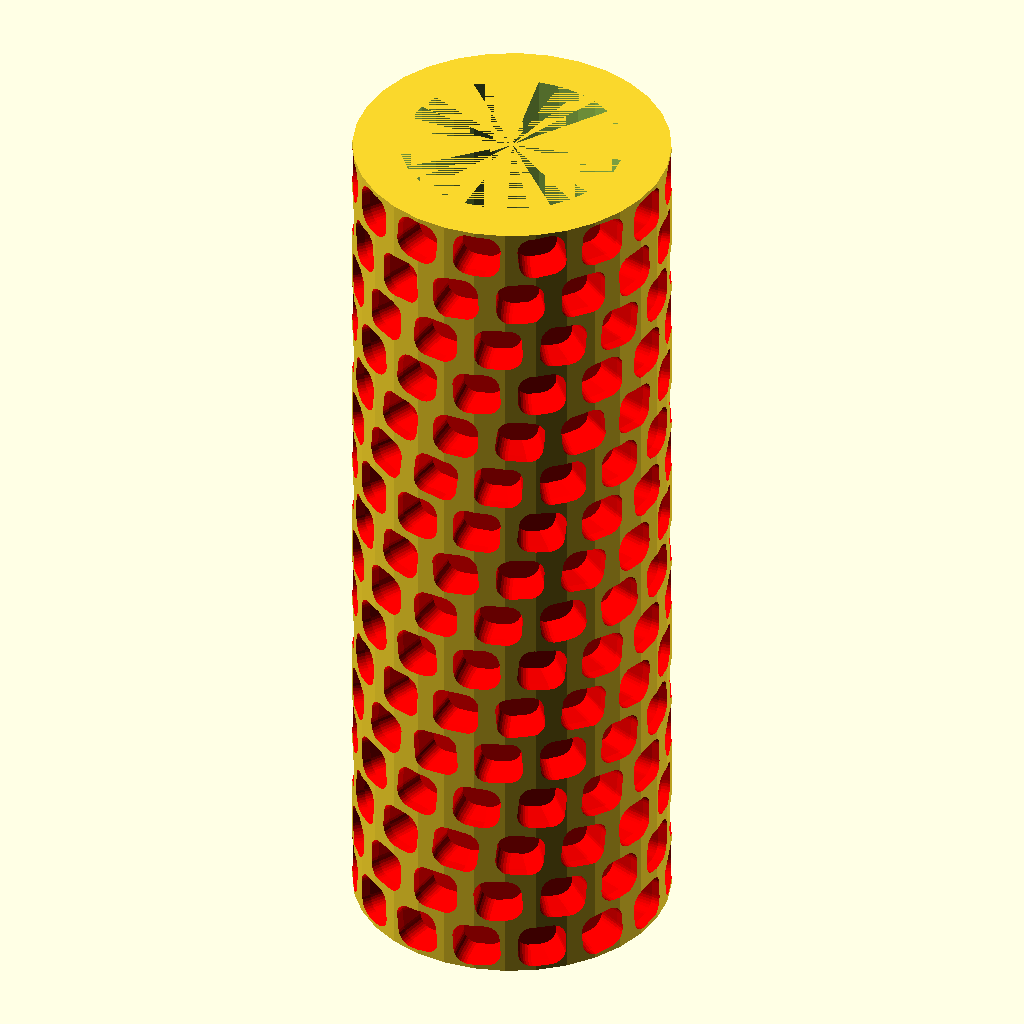
Cell 1: the model at its default parameters.
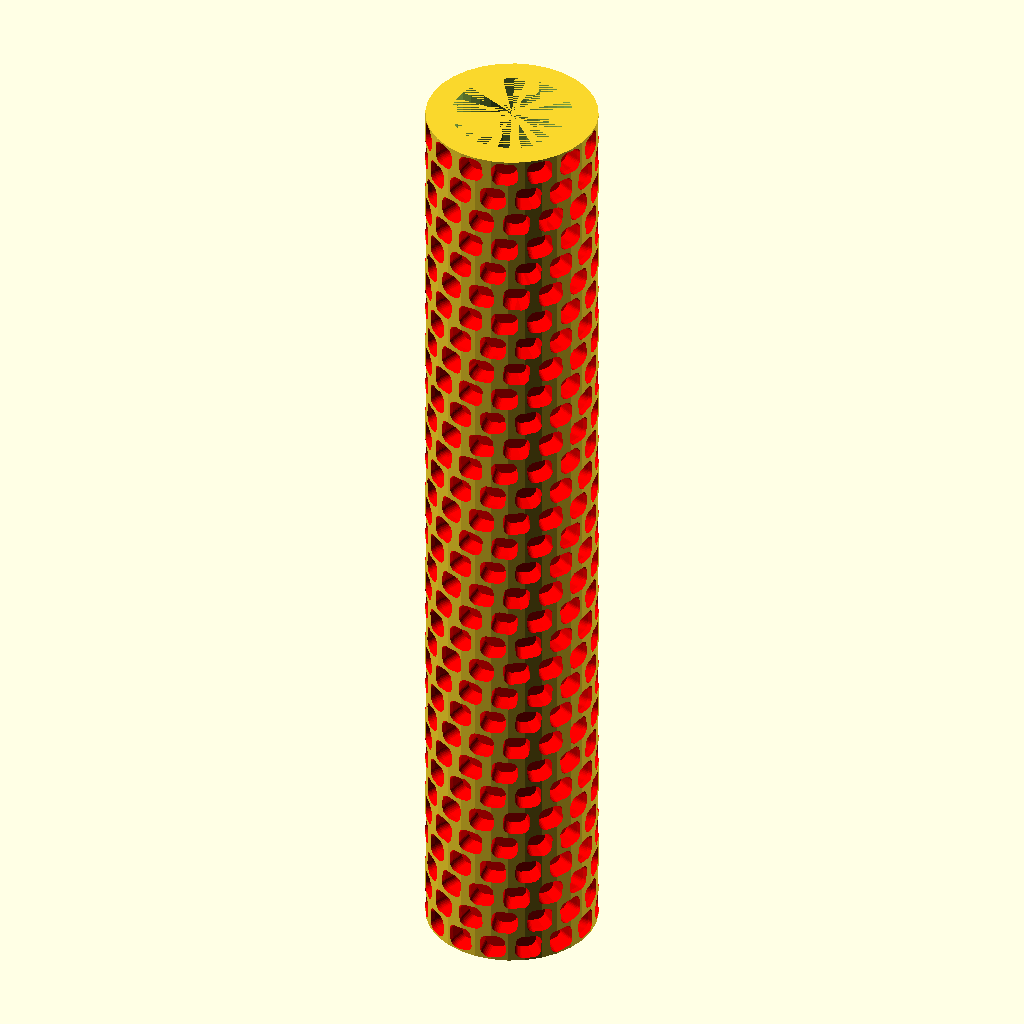
Cell 2 — h set to 32, the other parameters unchanged.
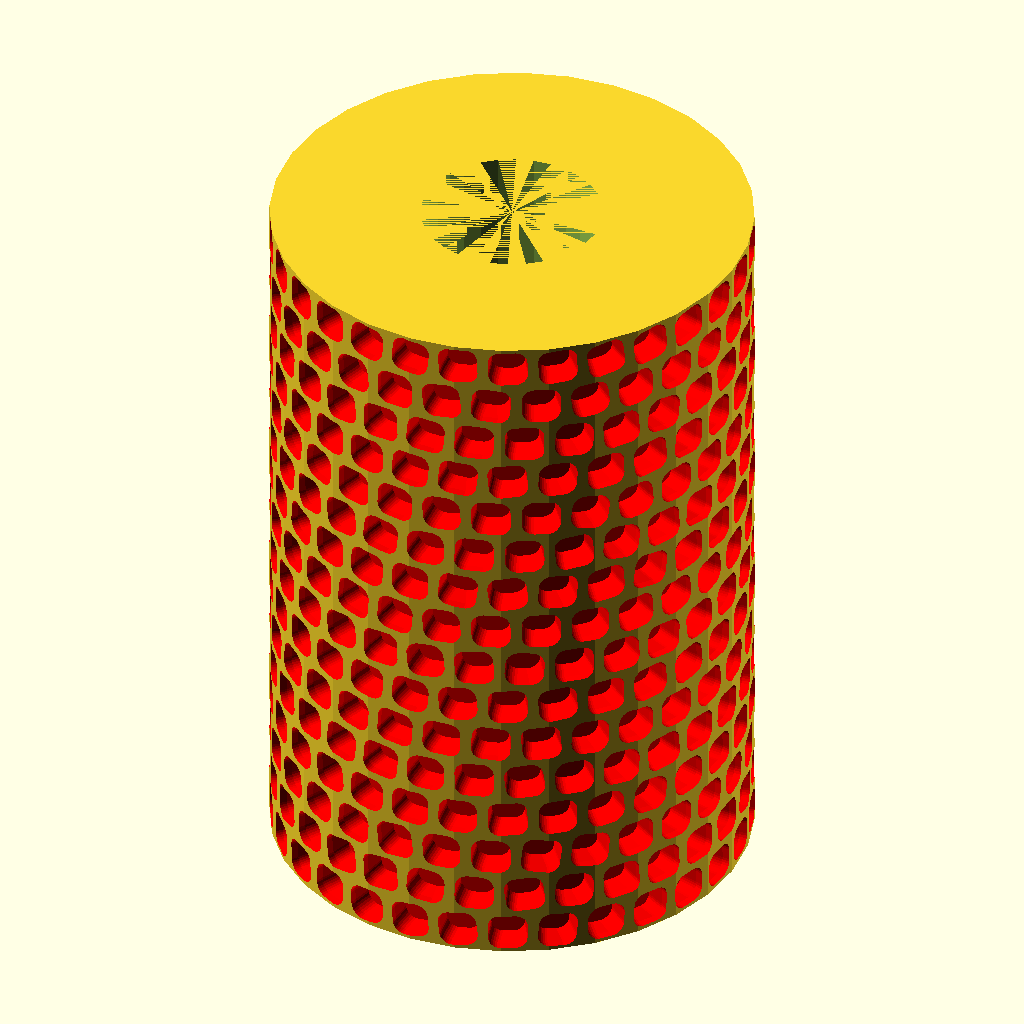
Cell 3: the same model with n = 30.
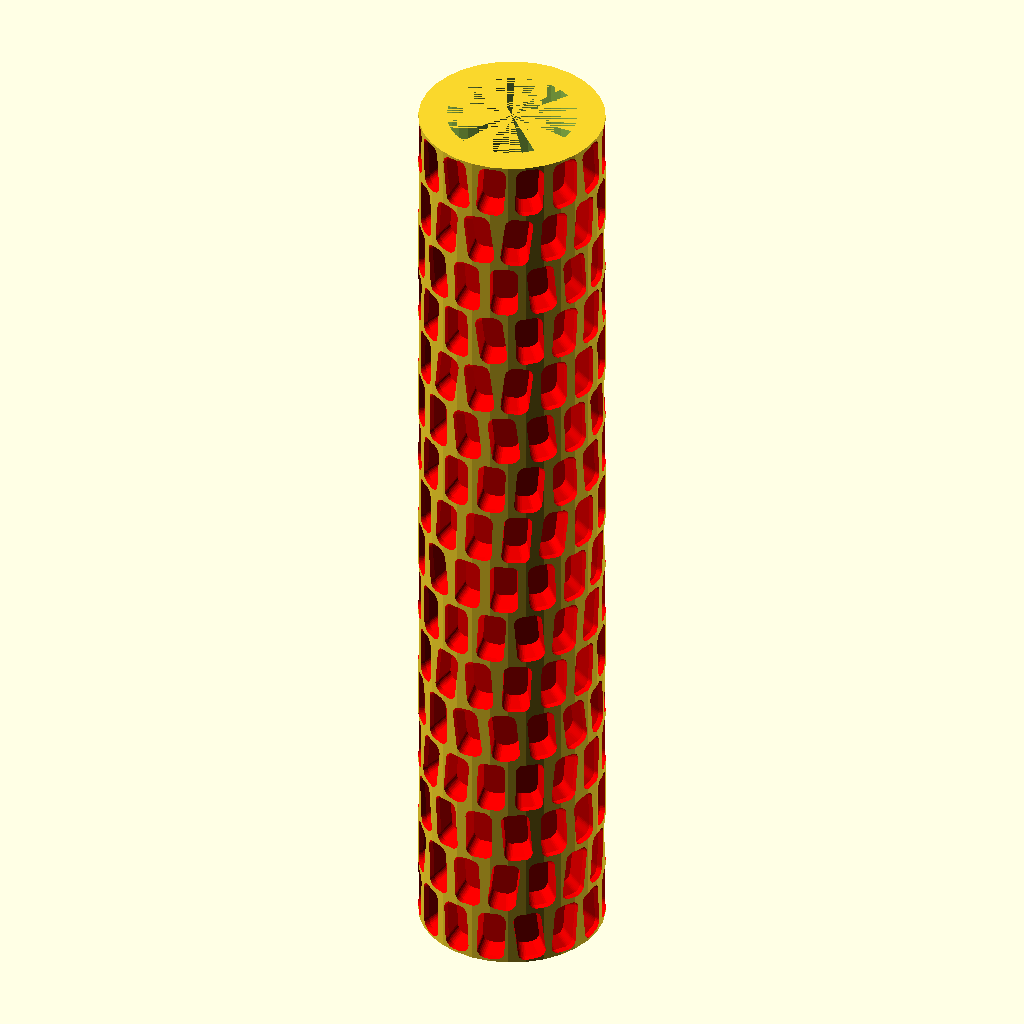
Cell 4: the same model with w = 6.3.
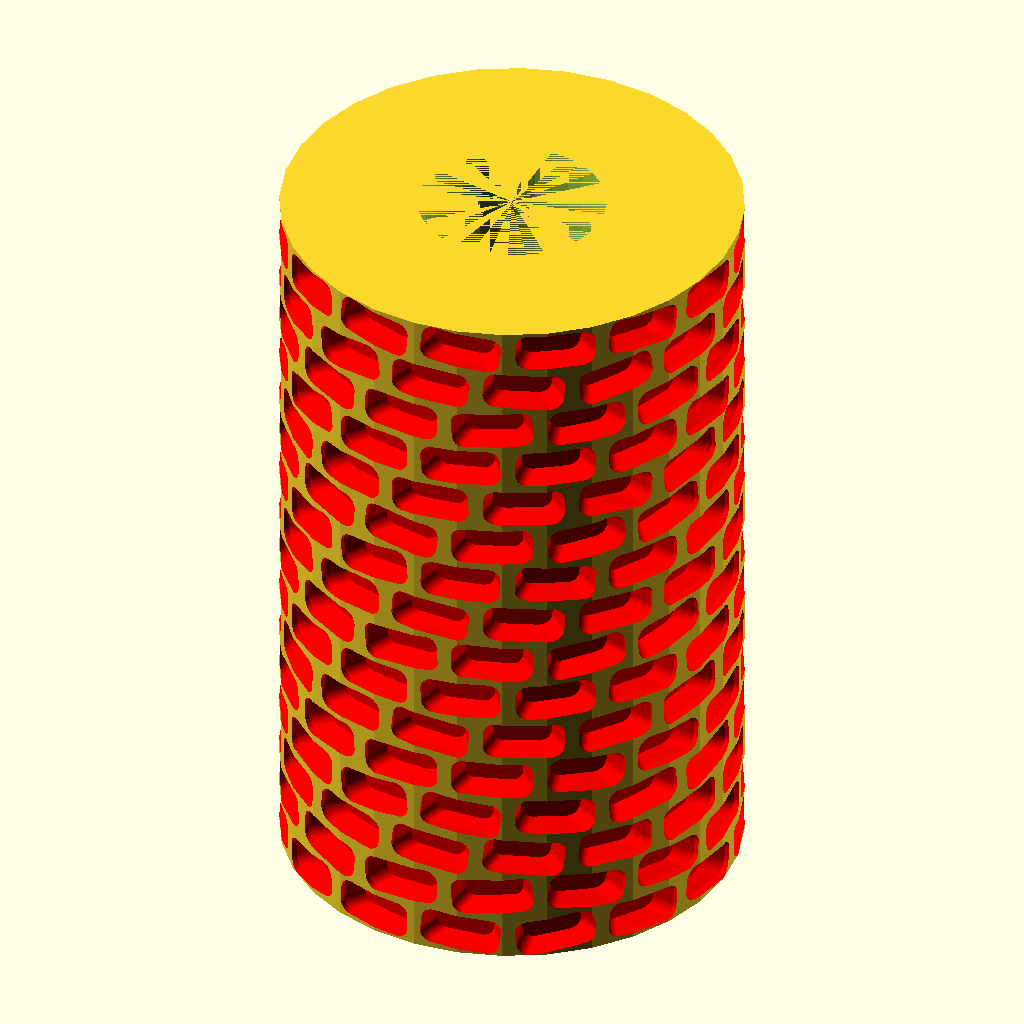
Cell 5 — l set to 6.5, the other parameters unchanged.
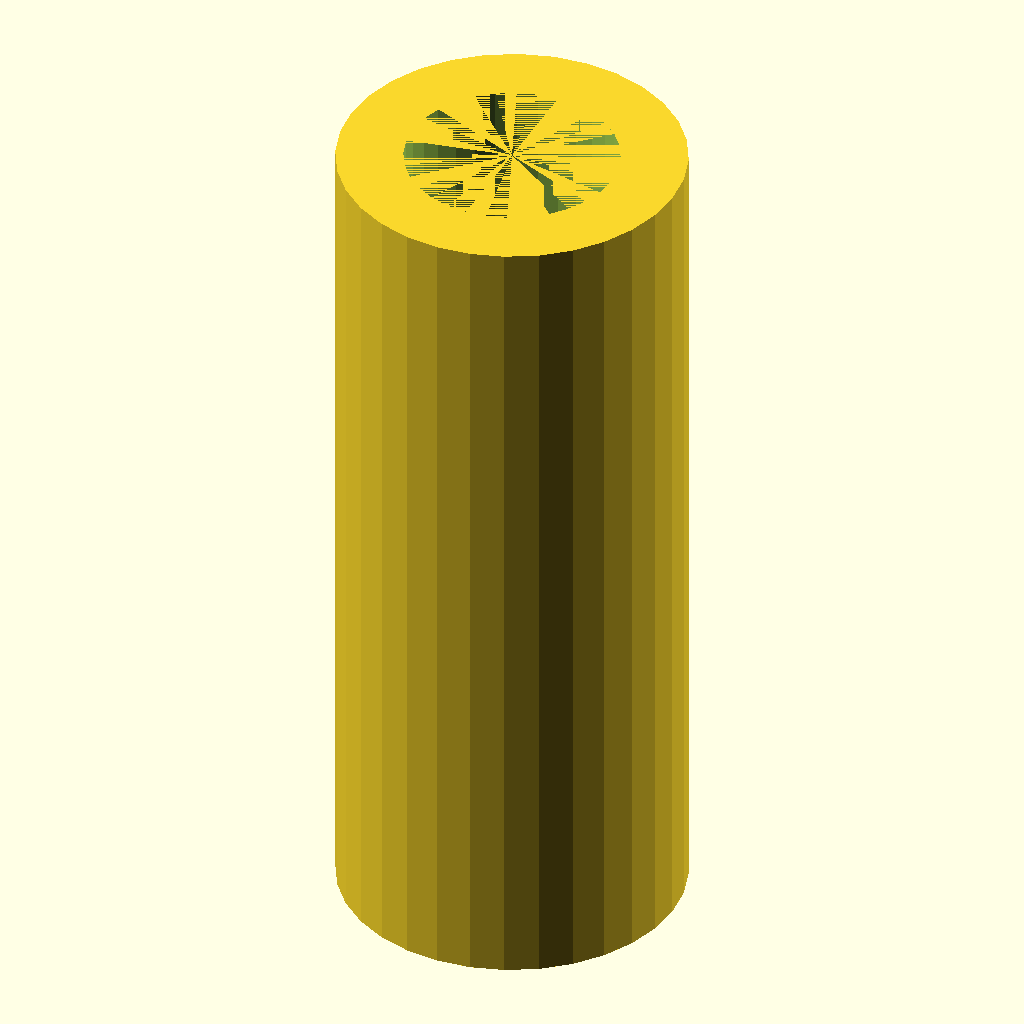
Cell 6 — t set to 3, the other parameters unchanged.
All cells are drawn from the same view direction (rotation 55°, 0°, 25°, orthographic, colour scheme Cornfield), but the view is re-fitted for each cell, so position and scale can differ between cells as well as the parameter.
The OpenSCAD source (Brickroller Random.scad):
h=16;		//	Anzahl Reihen (Höhe)
n=15;		//	Anzahl Steine pro Umlauf
w=3.15;     // Steinbreite (in h)
l=3.25;      // Steinlänge (entlang Kreisbogen)
t = 1.5;      // Prägetiefe
pat = 3;    // Anzahl der Zeilen nach denen sich das Muster wiederholt
sp = 0.6;   // Abstand zwischen den Steinen
axis = 15;   // Durchmesser des Innenloch
$fn=32;


// Winkel pro Zelle
/*ds=(dw-w)/sin(360/6);
// Kreisdurchmesser
dc=((n*dw)/(2*PI))*2;
dh=dw*sin(360/6);
*/
// Kreisumfang = Anzahl der Steine * Steinlänge + Abstand
cl = n*(l+sp);
// Kreisradius
cr = cl/(2*PI)+t;

// Höhe des Zylinder
ch = h*(w+sp);

// Winkel pro Stein
ia = 360/n;

// Die Form des Stein ist egal, y=0 ist der Schnittpunkt mit der Oberfläche
module rect_stone() {
     // rechteckige steine
     cube([l,t,w],true);
}

module rounded_stone() {
     // abgerundete Steine       
    outrim= 2+rands(-0.25,0.25,1)[0];
    rot = rands(-7.5,7.5,1)[0];
    rotate([90,rot,0]) translate([0,0,-1]) minkowski(){
        cylinder(1,d=outrim);
        linear_extrude(height=t, scale=0.6) square([l-outrim,w-outrim],true);    
    }

}

module random_stone() {
     // abgerundete Steine
    random_vect=rands(-0.1,0.1,8);
    rim = 1.40;
    coords = [
        [ 0 + random_vect[0]*w + rim, 0 + random_vect[1]*l + rim ],
        [ w + random_vect[2]*w - rim, 0 + random_vect[3]*l + rim ],
        [ w + random_vect[4]*w - rim, l + random_vect[5]*l - rim ],
        [ 0 + random_vect[6]*w + rim, l + random_vect[7]*l - rim ],
    ];
    rotate([90,0,0]) translate([0,-(h+sp)/2+0.125,-1]) minkowski(){
        cylinder(1,d=2.3);
        linear_extrude(1) polygon(coords);
    }
}

module roller() {
    difference() {
        cylinder(ch, cr, cr);
        color([1,0,0])
        for (hn=[0:h]) {
            translate([0,0,(w+sp)*(hn+0.5)])
            for (rn=[0:pat:n]) {                
                for (pn=[0:pat-1]) {
                    // Der Würfel steckt zur Hälfte im Zylinder
                    rotate([0,0,(rn+pn)*ia]) 
                      translate([0,cr-t/2,-pn*(w+sp)/pat])
                        children(0);
                }
            }
        }
        //cylinder(ch, cr-3*t, cr-3*t);
        cylinder(ch, axis/2, axis/2);
    }      
}


module hroller() {
    difference() {
        cylinder(ch, cr, cr);
        color([1,0,0])
        for (hn=[0:h]) {
            translate([0,0,(w+sp)*(hn+0.5)])            
            for (rn=[0:n]) {            
                // Der Würfel steckt zur Hälfte im Zylinder
                rotate([0,0,(rn+hn/pat)*ia]) 
                  translate([0,cr-t/2,0])
                    children(0);
            }        
        }
        //cylinder(ch, cr-3*t, cr-3*t);
        cylinder(ch, axis/2, axis/2);
    }      
}


hroller() { rounded_stone(); }
Customizer parameters (derived from the source; name, type, default, range or options):
h: number, default 16
n: number, default 15
w: number, default 3.15
l: number, default 3.25
t: number, default 1.5
pat: number, default 3
sp: number, default 0.6
axis: number, default 15
